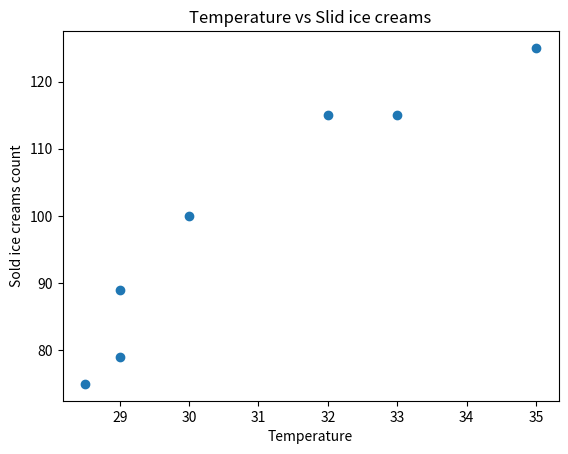

This figure's Python source:
# scatter.py
import matplotlib.pyplot as plt

temp = [30, 32, 33, 28.5, 35, 29, 29]
ice_creams_count = [100, 115, 115, 75, 125, 79, 89]

plt.scatter(temp, ice_creams_count)

plt.title('Temperature vs Slid ice creams')
plt.xlabel('Temperature')
plt.ylabel('Sold ice creams count')
plt.show()